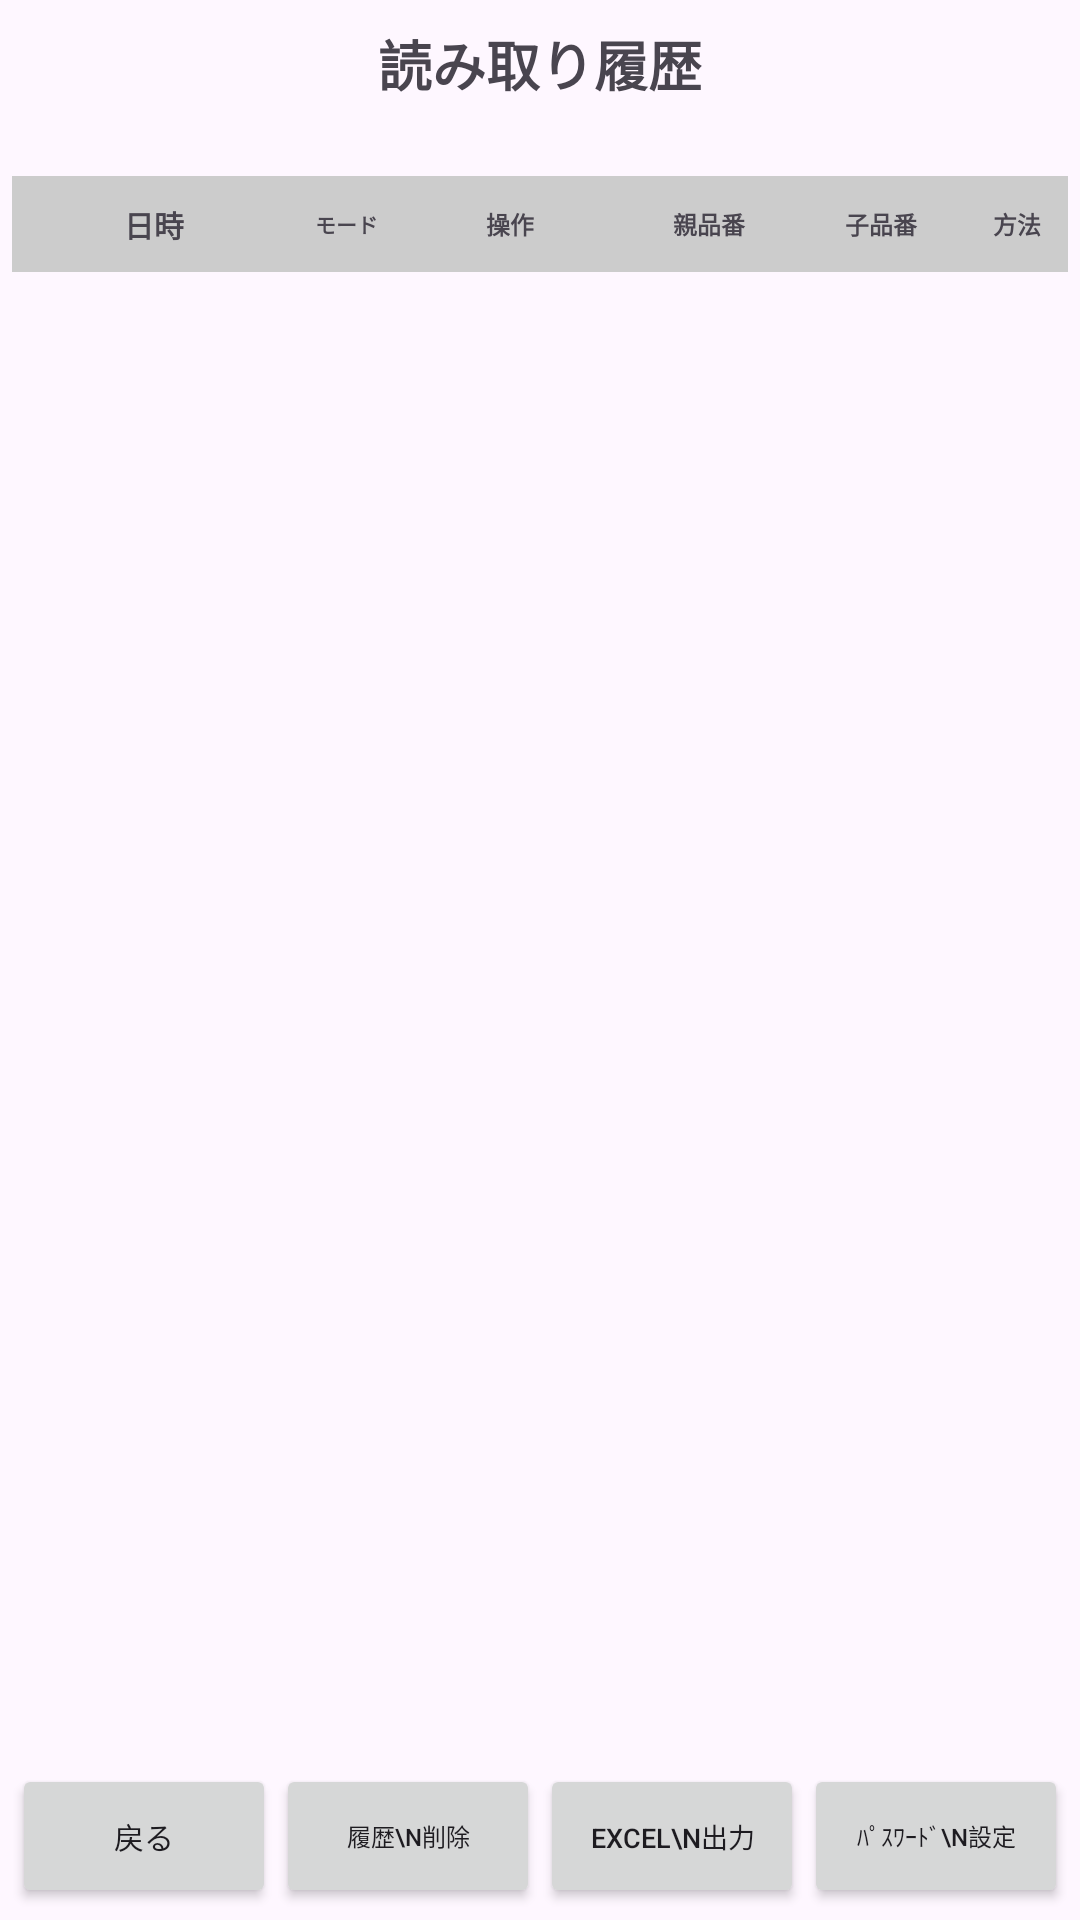

This screen was rendered from an Android layout file. Write that file and the resources it references.
<!-- AndroidManifest.xml: application theme Theme.Material3.DayNight.NoActionBar -->
<!-- res/layout/activity_history.xml -->
<?xml version="1.0" encoding="utf-8"?>
<androidx.constraintlayout.widget.ConstraintLayout
    xmlns:android="http://schemas.android.com/apk/res/android"
    xmlns:app="http://schemas.android.com/apk/res-auto"
    android:layout_width="match_parent"
    android:layout_height="match_parent">

<LinearLayout
    xmlns:android="http://schemas.android.com/apk/res/android"
    android:layout_width="match_parent"
    android:layout_height="match_parent"
    android:orientation="vertical"
    android:padding="4dp">

    
    <TextView
        android:layout_width="match_parent"
        android:layout_height="wrap_content"
        android:text="読み取り履歴"
        android:textSize="18sp"
        android:textStyle="bold"
        android:gravity="center"
        android:padding="4dp" />

    
    <TextView
        android:id="@+id/emptyText"
        android:layout_width="match_parent"
        android:layout_height="wrap_content"
        android:textSize="12sp"
        android:gravity="center"
        android:padding="2dp" />

    
    
    

    <LinearLayout
        android:layout_width="match_parent"
        android:layout_height="32dp"
        android:orientation="horizontal"
        android:gravity="center_vertical"
        android:background="#CCCCCC">

        <TextView
            android:layout_width="0dp"
            android:layout_height="match_parent"
            android:layout_weight="2.0"
            android:text="日時"
            android:textSize="10sp"
            android:textStyle="bold"
            android:gravity="center" />

        <TextView
            android:layout_width="0dp"
            android:layout_height="match_parent"
            android:layout_weight="0.7"
            android:text="モード"
            android:textSize="7sp"
            android:textStyle="bold"
            android:gravity="center" />

        <TextView
            android:layout_width="0dp"
            android:layout_height="match_parent"
            android:layout_weight="1.6"
            android:text="操作"
            android:textSize="8sp"
            android:textStyle="bold"
            android:gravity="center" />

        <TextView
            android:layout_width="0dp"
            android:layout_height="match_parent"
            android:layout_weight="1.2"
            android:text="親品番"
            android:textSize="8sp"
            android:textStyle="bold"
            android:gravity="center" />

        <TextView
            android:layout_width="0dp"
            android:layout_height="match_parent"
            android:layout_weight="1.2"
            android:text="子品番"
            android:textSize="8sp"
            android:textStyle="bold"
            android:gravity="center" />

        <TextView
            android:layout_width="0dp"
            android:layout_height="match_parent"
            android:layout_weight="0.7"
            android:text="方法"
            android:textSize="8sp"
            android:textStyle="bold"
            android:gravity="center" />

    </LinearLayout>

    
    
    

    <androidx.recyclerview.widget.RecyclerView
        android:id="@+id/historyRecyclerView"
        android:layout_width="match_parent"
        android:layout_height="0dp"
        android:layout_weight="1"
        android:clipToPadding="false" />

    
    
    

    <LinearLayout
        android:layout_width="match_parent"
        android:layout_height="wrap_content"
        android:orientation="horizontal"
        android:gravity="center_vertical"
        android:baselineAligned="false">

        <Button
            android:id="@+id/btnBack"
            android:layout_width="0dp"
            android:layout_height="wrap_content"
            android:layout_weight="1"
            android:minHeight="48dp"
            android:gravity="center"
            android:text="戻る"
            android:textSize="10sp" />

        <Button
            android:id="@+id/btnClear"
            android:layout_width="0dp"
            android:layout_height="wrap_content"
            android:layout_weight="1"
            android:minHeight="48dp"
            android:gravity="center"
            android:text="履歴\n削除"
            android:textSize="8sp" />

        <Button
            android:id="@+id/btnExport"
            android:layout_width="0dp"
            android:layout_height="wrap_content"
            android:layout_weight="1"
            android:minHeight="48dp"
            android:gravity="center"
            android:text="Excel\n出力"
            android:textSize="9sp" />

        <Button
            android:id="@+id/btnPasswordSettings"
            android:layout_width="0dp"
            android:layout_height="wrap_content"
            android:layout_weight="1"
            android:minHeight="48dp"
            android:gravity="center"
            android:text="ﾊﾟｽﾜｰﾄﾞ\n設定"
            android:textSize="8sp" />

    </LinearLayout>

</LinearLayout>

</androidx.constraintlayout.widget.ConstraintLayout>
<!-- resources referenced by this layout -->
<resources>

</resources>
